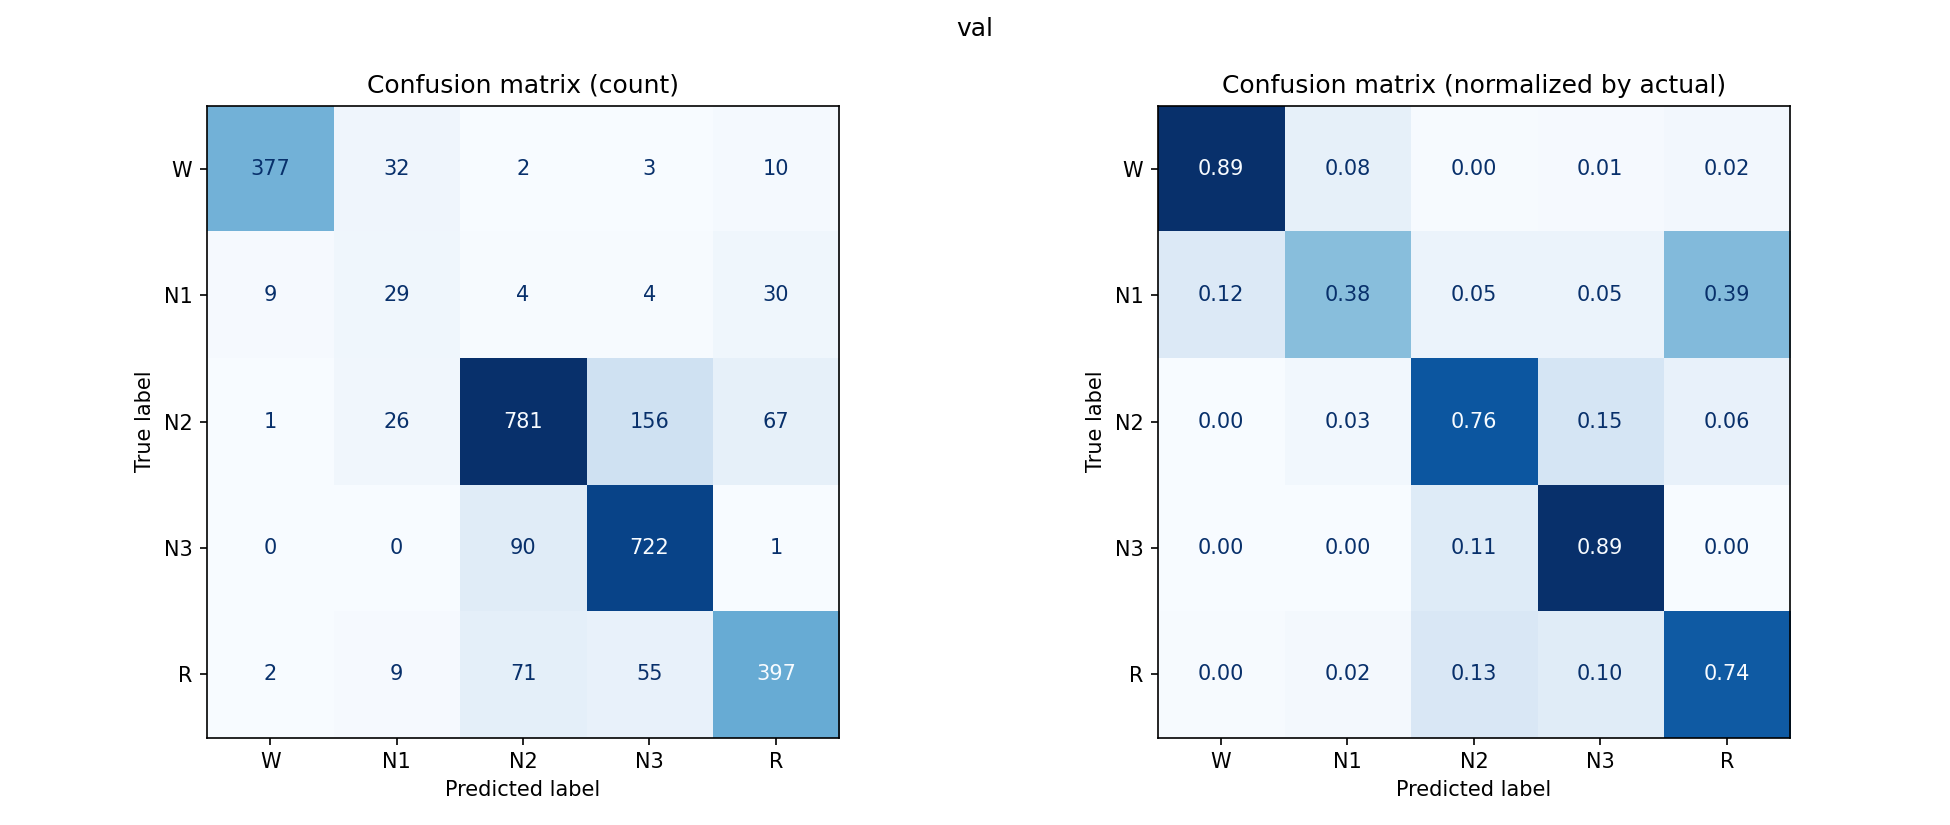

Data behind this chart, as committed beside it:
, W, N1, N2, N3, R
W, 377, 32, 2, 3, 10
N1, 9, 29, 4, 4, 30
N2, 1, 26, 781, 156, 67
N3, 0, 0, 90, 722, 1
R, 2, 9, 71, 55, 397
